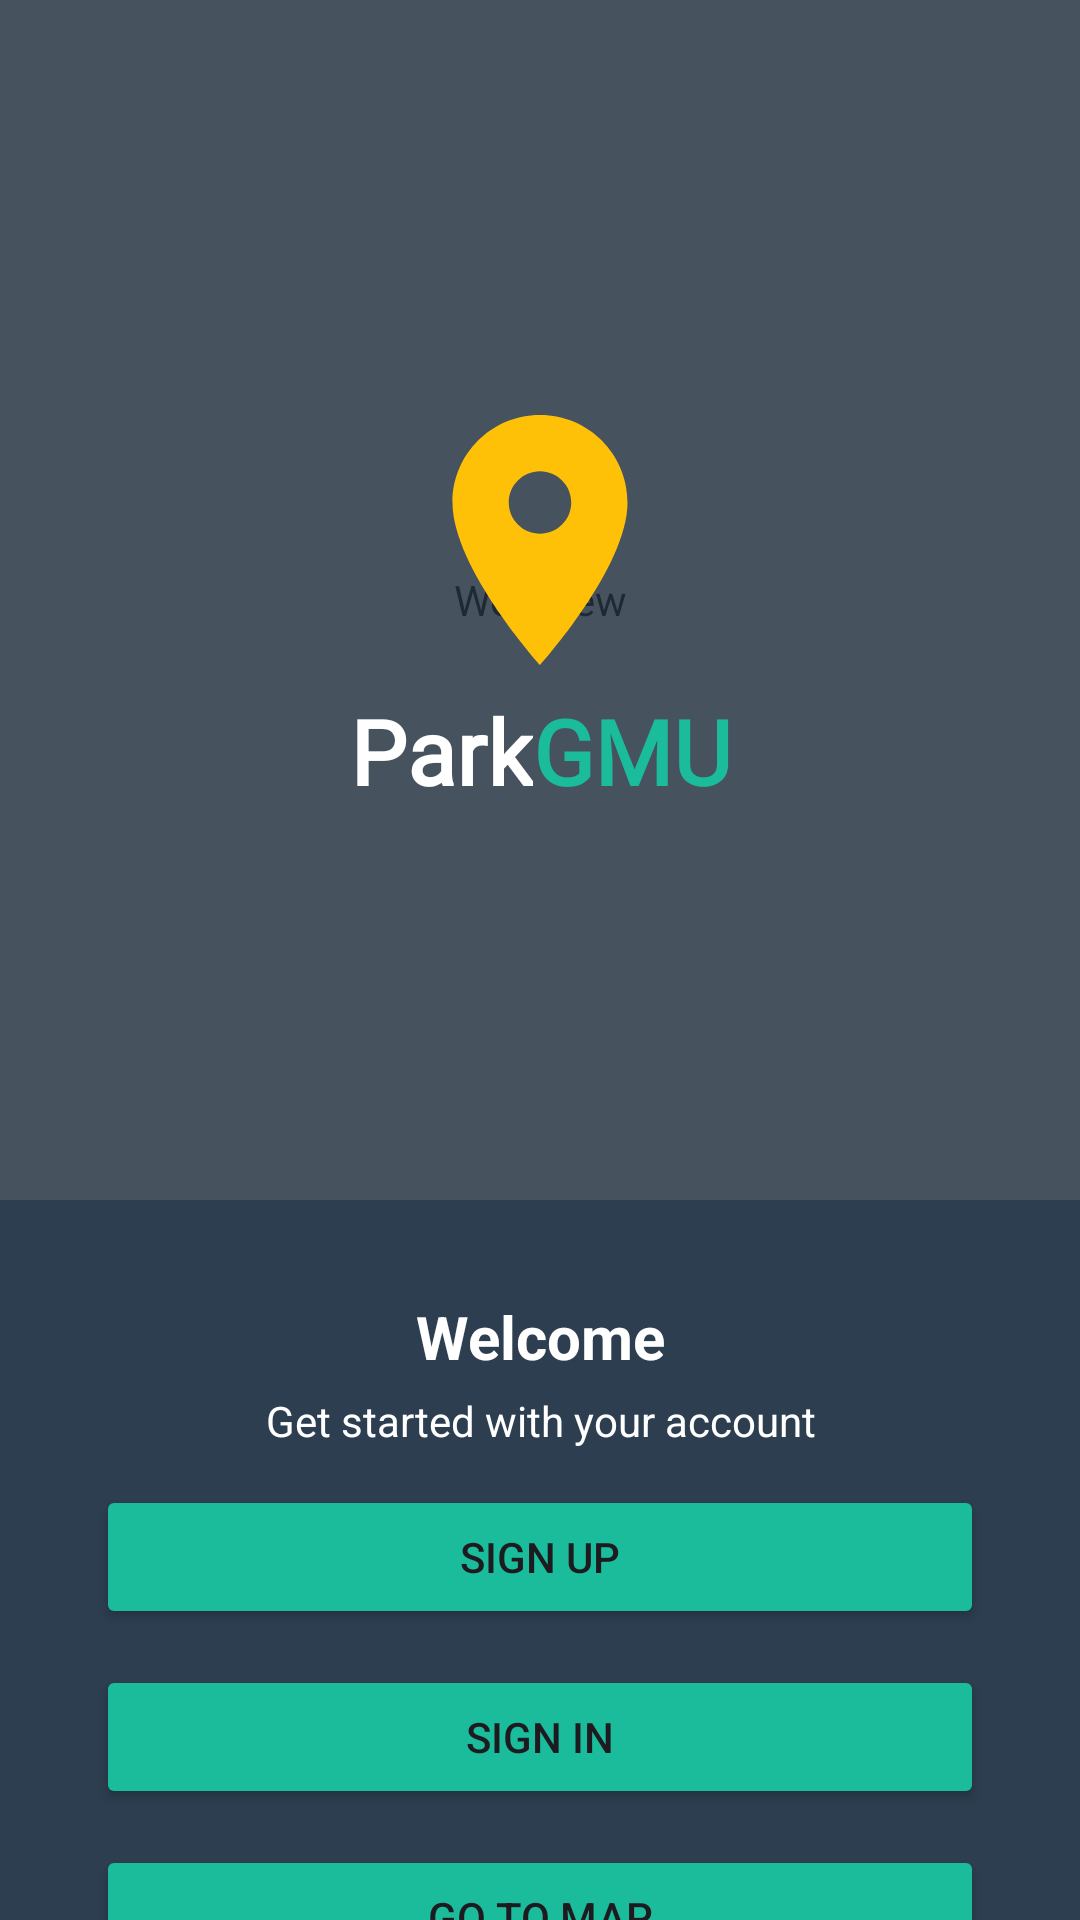

Here is an Android app screen rendered from its layout file. Give the layout XML and the strings, colors and styles it references.
<!-- AndroidManifest.xml: application theme Theme.ParkGMU -->
<!-- res/layout/activity_main.xml -->
<?xml version="1.0" encoding="utf-8"?>
<androidx.constraintlayout.widget.ConstraintLayout xmlns:android="http://schemas.android.com/apk/res/android"
    xmlns:app="http://schemas.android.com/apk/res-auto"
    xmlns:tools="http://schemas.android.com/tools"
    android:layout_width="match_parent"
    android:layout_height="match_parent"
    tools:context=".MainActivity">

    <WebView
        android:id="@+id/webview"
        android:layout_width="0dp"
        android:layout_height="400dp"
        android:layerType="software"
        app:layout_constraintEnd_toEndOf="parent"
        app:layout_constraintStart_toStartOf="parent"
        app:layout_constraintTop_toTopOf="@+id/welcome_txt">

        <ImageView
            android:id="@+id/bg_img"
            android:layout_width="0dp"
            android:layout_height="0dp" />
    </WebView>

    <TextView
        android:id="@+id/welcome_txt"
        android:layout_width="0dp"
        android:layout_height="400dp"
        android:background="@color/dark_transparent"
        android:fontFamily="@font/prosto_one"
        android:gravity="center"
        android:paddingTop="50dp"
        android:textColor="@color/white"
        android:textSize="34sp"
        android:textStyle="bold"
        app:layout_constraintEnd_toEndOf="parent"
        app:layout_constraintStart_toStartOf="parent"
        app:layout_constraintTop_toTopOf="parent" />

    <ImageView
        android:id="@+id/logo_img"
        android:layout_width="wrap_content"
        android:layout_height="wrap_content"
        android:layout_marginTop="130dp"
        android:src="@drawable/ic_location"
        app:layout_constraintEnd_toEndOf="parent"
        app:layout_constraintStart_toStartOf="parent"
        app:layout_constraintTop_toTopOf="@+id/welcome_txt" />

    <TextView
        android:id="@+id/name"
        android:layout_width="wrap_content"
        android:layout_height="wrap_content"
        android:layout_marginStart="130dp"
        android:fontFamily="@font/prosto_one"
        android:text="Park"
        android:textColor="@color/white"
        android:textSize="30sp"
        android:textStyle="bold"
        app:layout_constraintEnd_toStartOf="@+id/name2"
        app:layout_constraintHorizontal_bias="0.5"
        app:layout_constraintStart_toStartOf="parent"
        app:layout_constraintTop_toBottomOf="@+id/logo_img" />

    <TextView
        android:id="@+id/name2"
        android:layout_width="wrap_content"
        android:layout_height="wrap_content"
        android:layout_marginEnd="130dp"
        android:fontFamily="@font/prosto_one"
        android:text="GMU"
        android:textColor="@color/primary"
        android:textSize="30sp"
        android:textStyle="bold"
        app:layout_constraintBottom_toBottomOf="@+id/name"
        app:layout_constraintEnd_toEndOf="parent"
        app:layout_constraintHorizontal_bias="0.5"
        app:layout_constraintStart_toEndOf="@+id/name" />

    <TextView
        android:id="@+id/start_links"
        android:layout_width="0dp"
        android:layout_height="0dp"
        android:background="@color/secondary"
        android:paddingTop="32sp"
        android:text="Welcome"
        android:textAlignment="center"
        android:textColor="@color/white"
        android:textSize="20sp"
        android:textStyle="bold"
        app:layout_constraintBottom_toBottomOf="parent"
        app:layout_constraintEnd_toEndOf="parent"
        app:layout_constraintHorizontal_bias="0.0"
        app:layout_constraintStart_toStartOf="parent"
        app:layout_constraintTop_toBottomOf="@+id/webview"
        app:layout_constraintVertical_bias="0.0" />

    <TextView
        android:id="@+id/welcome"
        android:layout_width="0dp"
        android:layout_height="wrap_content"
        android:layout_marginTop="64dp"
        android:text="Get started with your account"
        android:textAlignment="center"
        android:textColor="@color/white"
        android:textSize="14sp"
        android:textStyle="normal"
        app:layout_constraintEnd_toEndOf="parent"
        app:layout_constraintStart_toStartOf="parent"
        app:layout_constraintTop_toBottomOf="@+id/webview" />

    <Button
        android:id="@+id/sign_up_btn"
        android:layout_width="0dp"
        android:layout_height="wrap_content"
        android:layout_marginStart="32dp"
        android:layout_marginTop="12dp"
        android:layout_marginEnd="32dp"
        android:backgroundTint="@color/primary"
        android:padding="12dp"
        android:text="Sign Up"
        app:layout_constraintEnd_toEndOf="parent"
        app:layout_constraintStart_toStartOf="parent"
        app:layout_constraintTop_toBottomOf="@+id/welcome" />

    <Button
        android:id="@+id/sign_in_btn"
        android:layout_width="0dp"
        android:layout_height="wrap_content"
        android:layout_marginStart="32dp"
        android:layout_marginTop="12dp"
        android:layout_marginEnd="32dp"
        android:backgroundTint="@color/primary"
        android:padding="12dp"
        android:text="Sign In"
        app:layout_constraintEnd_toEndOf="parent"
        app:layout_constraintStart_toStartOf="parent"
        app:layout_constraintTop_toBottomOf="@+id/sign_up_btn" />

    <Button
        android:id="@+id/map_btn"
        android:layout_width="0dp"
        android:layout_height="wrap_content"
        android:layout_marginStart="32dp"
        android:layout_marginTop="12dp"
        android:layout_marginEnd="32dp"
        android:backgroundTint="@color/primary"
        android:padding="12dp"
        android:text="Go to Map"
        app:layout_constraintEnd_toEndOf="parent"
        app:layout_constraintStart_toStartOf="parent"
        app:layout_constraintTop_toBottomOf="@+id/sign_in_btn" />

</androidx.constraintlayout.widget.ConstraintLayout>
<!-- resources referenced by this layout -->
<resources>
  <color name="dark_transparent">#AA2C3E50</color>
  <color name="primary">#1ABC9C</color>
  <color name="secondary">#2C3E50</color>
  <color name="white">#FFFFFFFF</color>
  <!-- drawable ic_location (drawable) -->
  <vector android:height="100dp" android:tint="#FFC107"
      android:viewportHeight="24" android:viewportWidth="24"
      android:width="100dp" xmlns:android="http://schemas.android.com/apk/res/android">
      <path android:fillColor="@android:color/white" android:pathData="M12,2C8.13,2 5,5.13 5,9c0,5.25 7,13 7,13s7,-7.75 7,-13c0,-3.87 -3.13,-7 -7,-7zM12,11.5c-1.38,0 -2.5,-1.12 -2.5,-2.5s1.12,-2.5 2.5,-2.5 2.5,1.12 2.5,2.5 -1.12,2.5 -2.5,2.5z"/>
  </vector>
  <style name="Theme.ParkGMU" parent="Base.Theme.ParkGMU" />
  <style name="Base.Theme.ParkGMU" parent="Theme.Material3.DayNight.NoActionBar">
          
          <item name="colorPrimary">@color/secondary</item>
      </style>
</resources>
